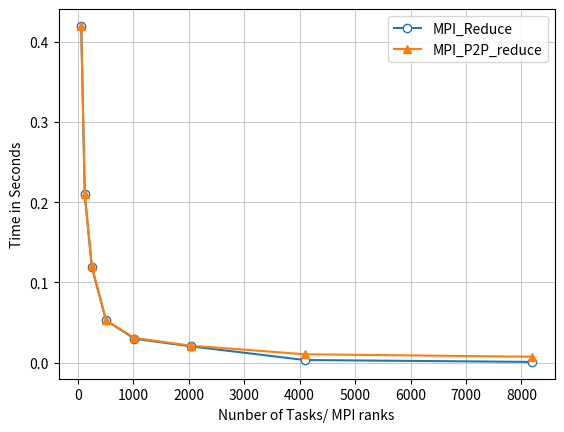
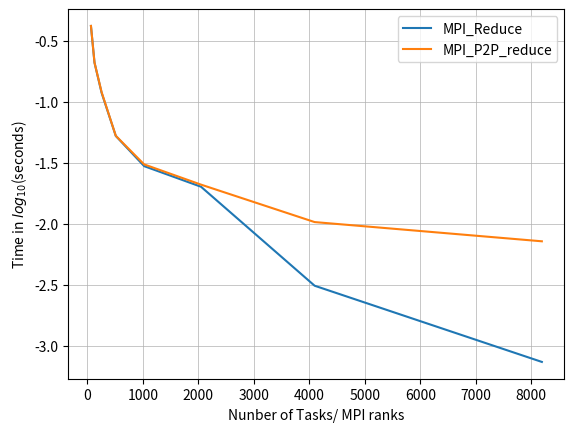

These figures' Python source, in order:
#!/usr/bin/env python3
# -*- coding: utf-8 -*-
"""
Created on Thu Mar 15 21:45:46 2018

[redacted]
"""
import matplotlib.pyplot as plt
import numpy as np

ntasks = [64,128,256,512,1024,2048,4096,8192]
results_p2p = [0.420027,0.210152,0.120292,0.052671,0.030676,0.020943,0.010322,0.007179]
results_mpi = [0.419725,0.209963,0.118705,0.052526,0.029684,0.020122,0.003101,0.000735]


plt.figure()
plt.plot(ntasks, results_mpi, label='MPI_Reduce', marker='o',markerfacecolor='white')
plt.plot(ntasks, results_p2p, label='MPI_P2P_reduce', marker='^')#,markerfacecolor='white')
plt.xlabel('Nunber of Tasks/ MPI ranks')
plt.ylabel('Time in Seconds')
plt.grid(True,which="both",ls="-", lw=.5)
plt.legend()
plt.show



plt.figure()
plt.plot(ntasks, np.log10(results_mpi), label='MPI_Reduce')
plt.plot(ntasks, np.log10(results_p2p), label='MPI_P2P_reduce')
plt.grid(True,which="both",ls="-", lw=.5)
plt.xlabel('Nunber of Tasks/ MPI ranks')
plt.ylabel(r'Time in $log_{10}$(seconds)')
plt.legend()
plt.show
